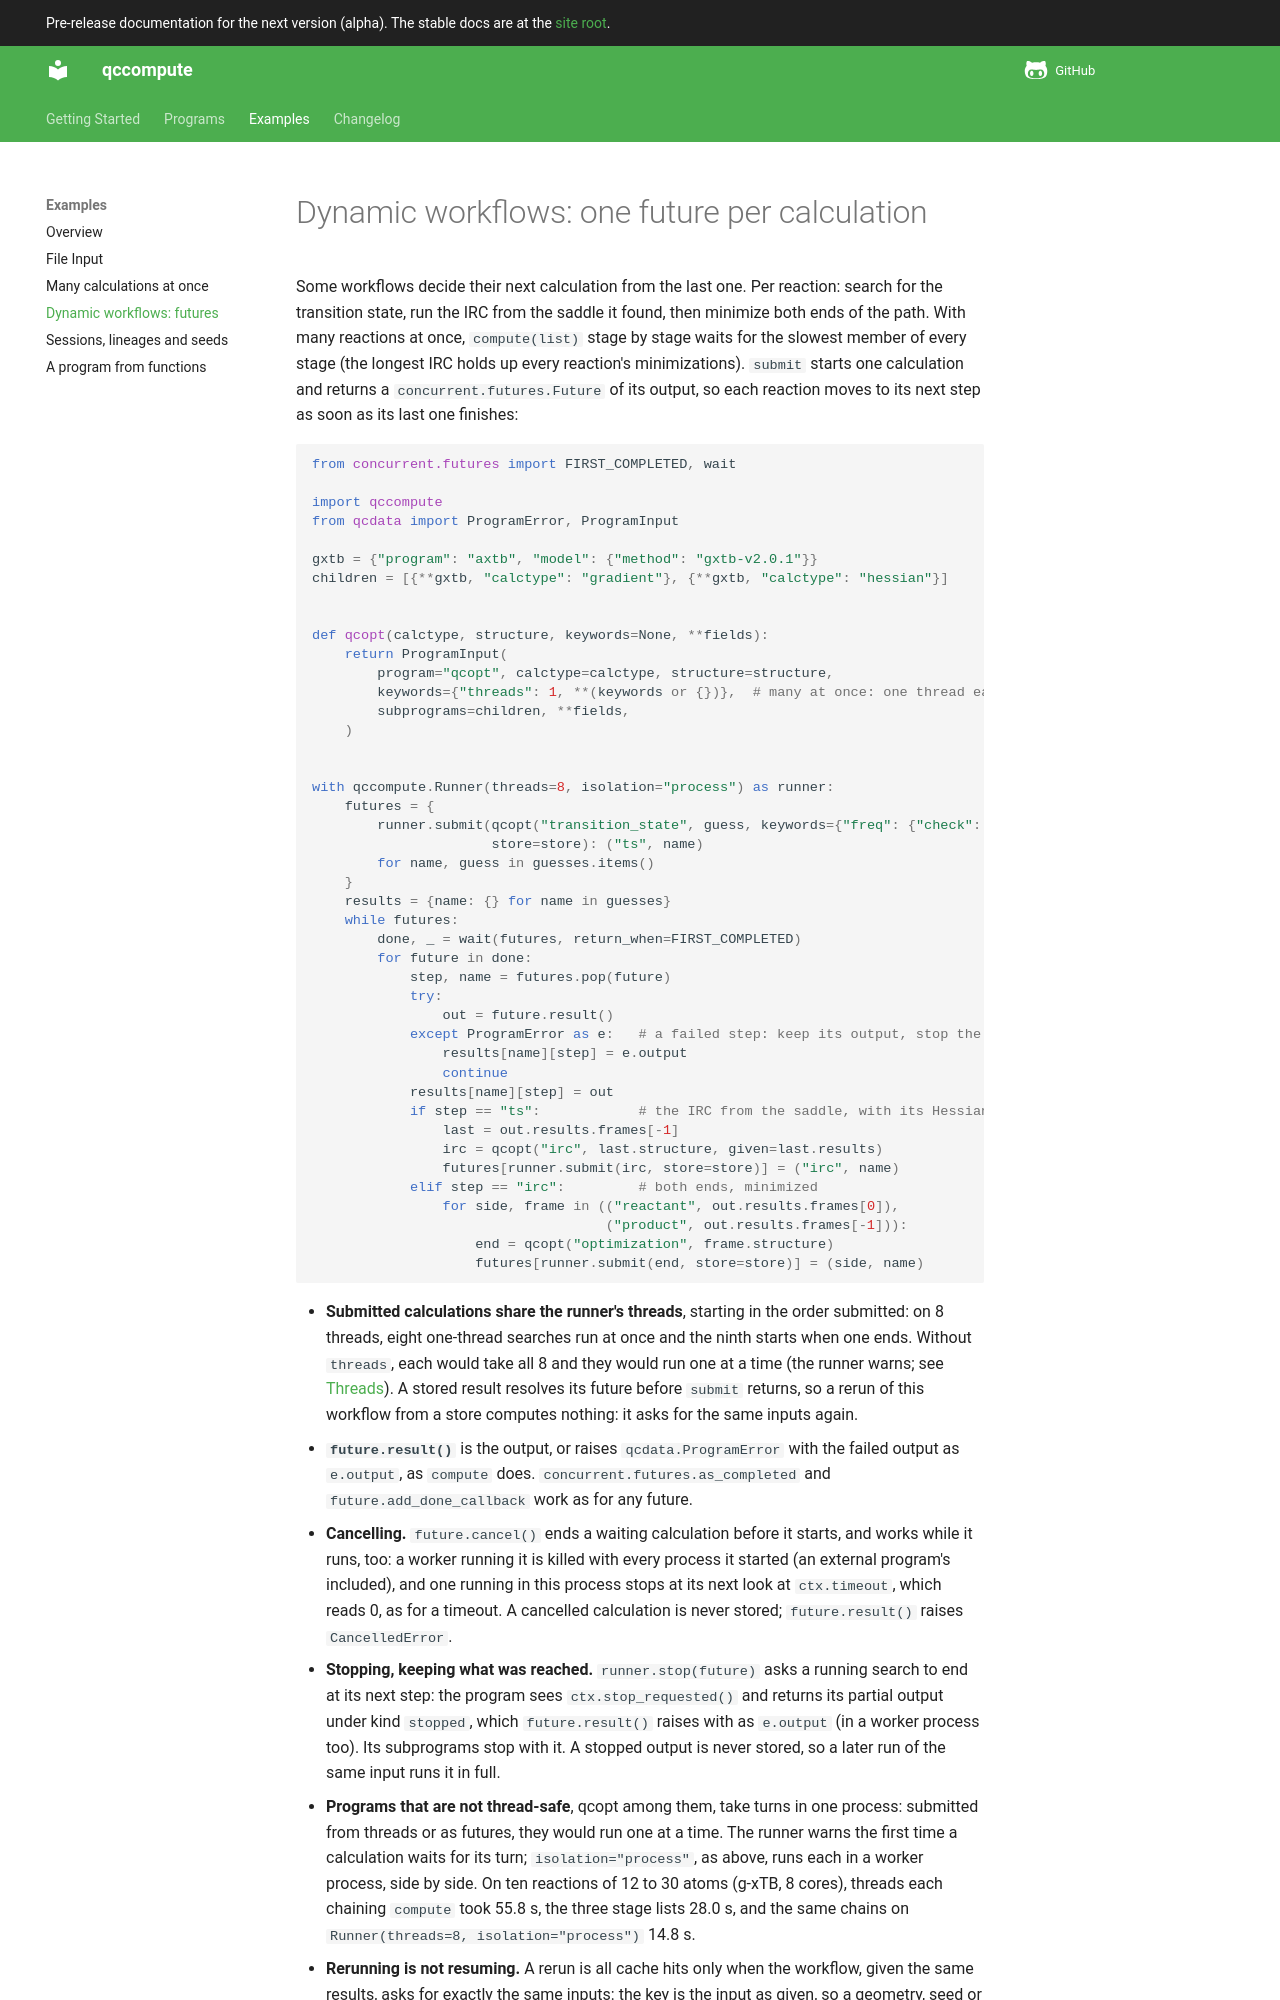

repository: atomsforhumanity/qccompute · page: next/examples/dynamic_workflows/index.html · generator: mkdocs

# Dynamic workflows: one future per calculation

Some workflows decide their next calculation from the last one. Per reaction: search
for the transition state, run the IRC from the saddle it found, then minimize both ends
of the path. With many reactions at once, `compute(list)` stage by stage waits for the
slowest member of every stage (the longest IRC holds up every reaction's minimizations).
`submit` starts one calculation and returns a `concurrent.futures.Future` of its output,
so each reaction moves to its next step as soon as its last one finishes:

```python
from concurrent.futures import FIRST_COMPLETED, wait

import qccompute
from qcdata import ProgramError, ProgramInput

gxtb = {"program": "axtb", "model": {"method": "gxtb-v2.0.1"}}
children = [{**gxtb, "calctype": "gradient"}, {**gxtb, "calctype": "hessian"}]


def qcopt(calctype, structure, keywords=None, **fields):
    return ProgramInput(
        program="qcopt", calctype=calctype, structure=structure,
        keywords={"threads": 1, **(keywords or {})},  # many at once: one thread each
        subprograms=children, **fields,
    )


with qccompute.Runner(threads=8, isolation="process") as runner:
    futures = {
        runner.submit(qcopt("transition_state", guess, keywords={"freq": {"check": True}}),
                      store=store): ("ts", name)
        for name, guess in guesses.items()
    }
    results = {name: {} for name in guesses}
    while futures:
        done, _ = wait(futures, return_when=FIRST_COMPLETED)
        for future in done:
            step, name = futures.pop(future)
            try:
                out = future.result()
            except ProgramError as e:   # a failed step: keep its output, stop the reaction
                results[name][step] = e.output
                continue
            results[name][step] = out
            if step == "ts":            # the IRC from the saddle, with its Hessian
                last = out.results.frames[-1]
                irc = qcopt("irc", last.structure, given=last.results)
                futures[runner.submit(irc, store=store)] = ("irc", name)
            elif step == "irc":         # both ends, minimized
                for side, frame in (("reactant", out.results.frames[0]),
                                    ("product", out.results.frames[-1])):
                    end = qcopt("optimization", frame.structure)
                    futures[runner.submit(end, store=store)] = (side, name)
```
